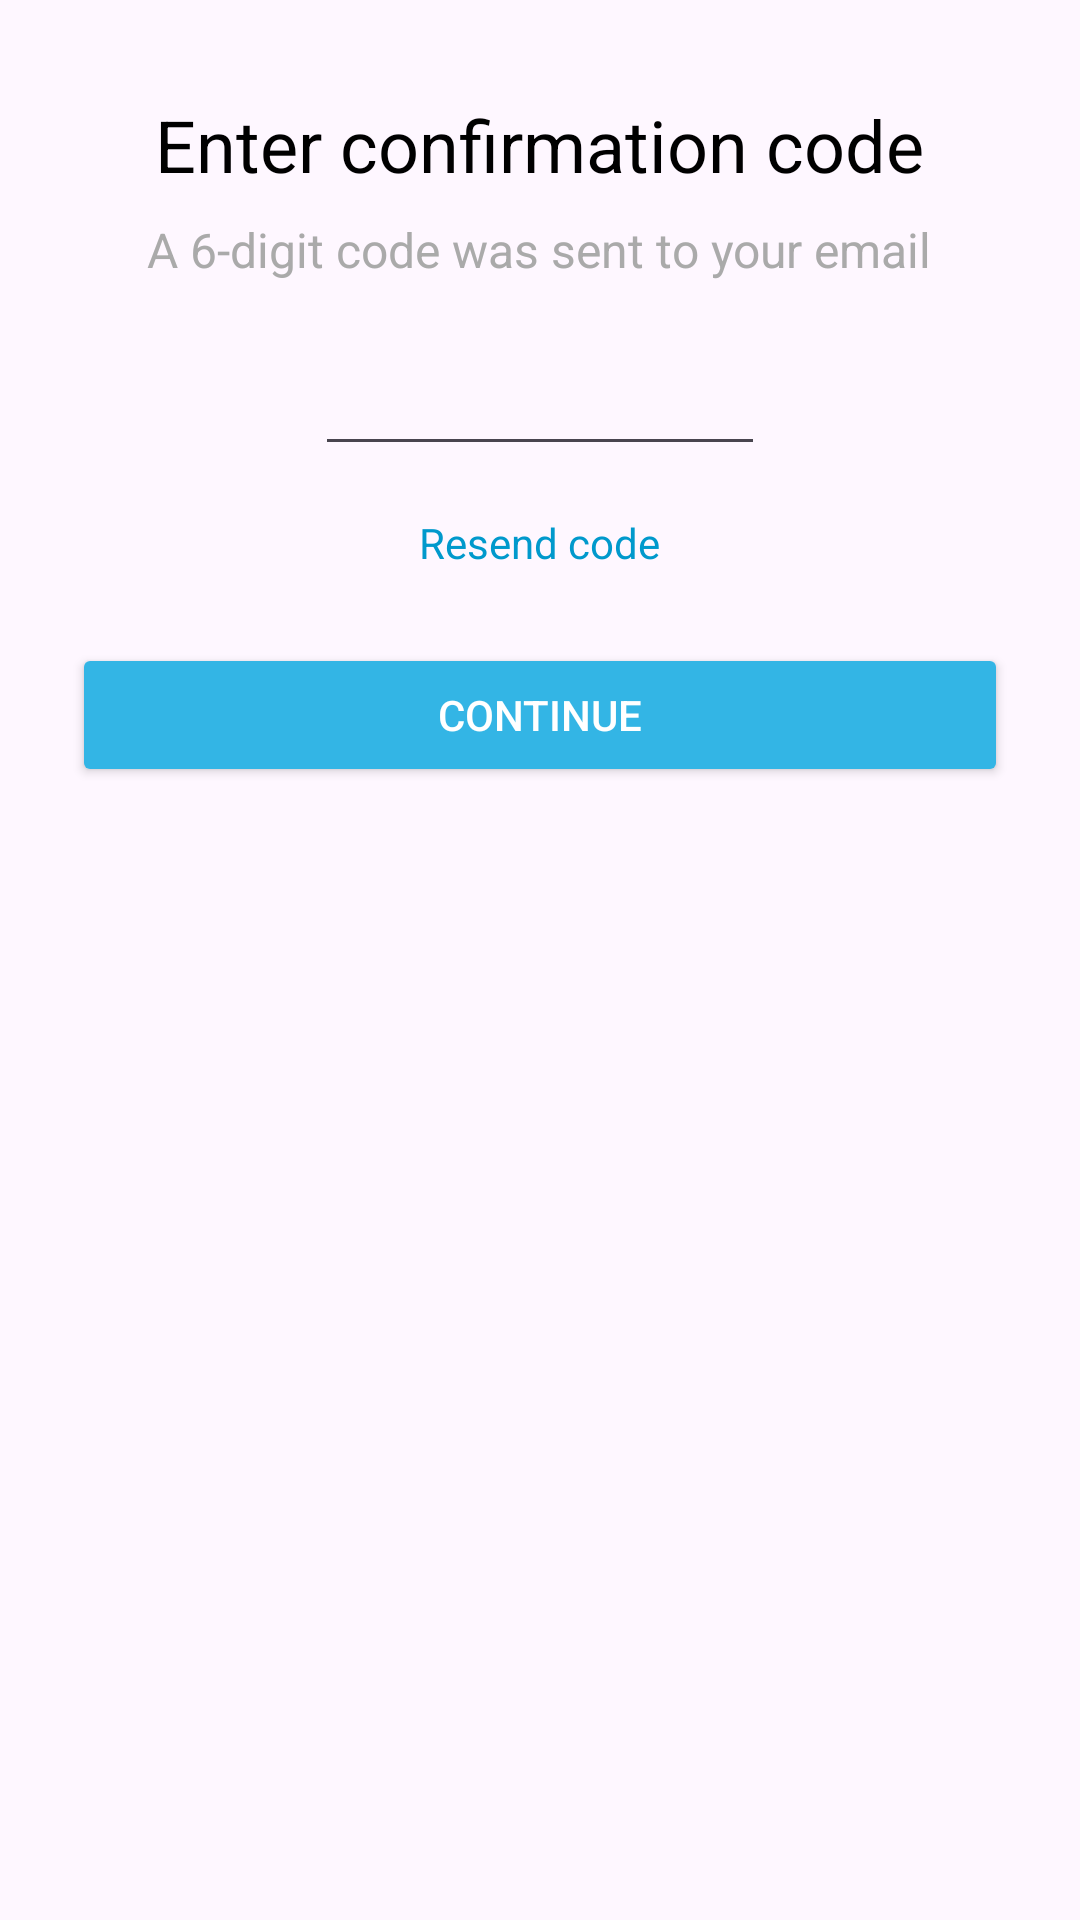

Here is an Android app screen rendered from its layout file. Give the layout XML and the strings, colors and styles it references.
<!-- AndroidManifest.xml: application theme Theme.Parent_appAPC -->
<!-- res/layout/activity_otp_login.xml -->
<?xml version="1.0" encoding="utf-8"?>
<RelativeLayout    xmlns:android="http://schemas.android.com/apk/res/android"
    xmlns:app="http://schemas.android.com/apk/res-auto"
    xmlns:tools="http://schemas.android.com/tools"
    android:id="@+id/main"
    android:layout_width="match_parent"
    android:layout_height="match_parent"
    tools:context=".otpLoginActivity">

    <TextView
        android:id="@+id/tv_confirmation_title"
        android:layout_width="wrap_content"
        android:layout_height="wrap_content"
        android:text="Enter confirmation code"
        android:textSize="24sp"
        android:textColor="@android:color/black"
        android:layout_marginTop="32dp"
        android:layout_centerHorizontal="true"/>

    <TextView
        android:id="@+id/tv_subtitle"
        android:layout_width="wrap_content"
        android:layout_height="wrap_content"
        android:text="A 6-digit code was sent to your email"
        android:textSize="16sp"
        android:textColor="@android:color/darker_gray"
        android:layout_below="@id/tv_confirmation_title"
        android:layout_marginTop="8dp"
        android:layout_centerHorizontal="true"/>



        <EditText
            android:id="@+id/code"
            android:layout_width="150dp"
            android:layout_height="wrap_content"
            android:layout_marginTop="20dp"
            android:layout_below="@id/tv_subtitle"
            android:layout_centerHorizontal="true"
            android:gravity="center"
            android:inputType="number"
            android:textSize="18sp"
            tools:ignore="SpeakableTextPresentCheck" />



    <TextView
        android:id="@+id/tv_resend_code"
        android:layout_width="wrap_content"
        android:layout_height="wrap_content"
        android:text="Resend code"
        android:textSize="14sp"
        android:textColor="@android:color/holo_blue_dark"
        android:layout_below="@id/code"
        android:layout_marginTop="16dp"
        android:layout_centerHorizontal="true"/>

    <Button
        android:id="@+id/btn_continue"
        android:layout_width="match_parent"
        android:layout_height="wrap_content"
        android:text="Continue"
        android:backgroundTint="@android:color/holo_blue_light"
        android:textColor="@android:color/white"
        android:layout_below="@id/tv_resend_code"
        android:layout_marginTop="24dp"
        android:layout_marginStart="24dp"
        android:layout_marginEnd="24dp"/>
    <ProgressBar
        android:id="@+id/pb_cv"
        android:layout_width="wrap_content"
        android:layout_height="wrap_content"
        android:layout_centerInParent="true"
        android:visibility="gone"/>
</RelativeLayout>
<!-- resources referenced by this layout -->
<resources>
  <style name="Theme.Parent_appAPC" parent="Base.Theme.Parent_appAPC" />
  <style name="Base.Theme.Parent_appAPC" parent="Theme.Material3.DayNight.NoActionBar">
      </style>
</resources>
